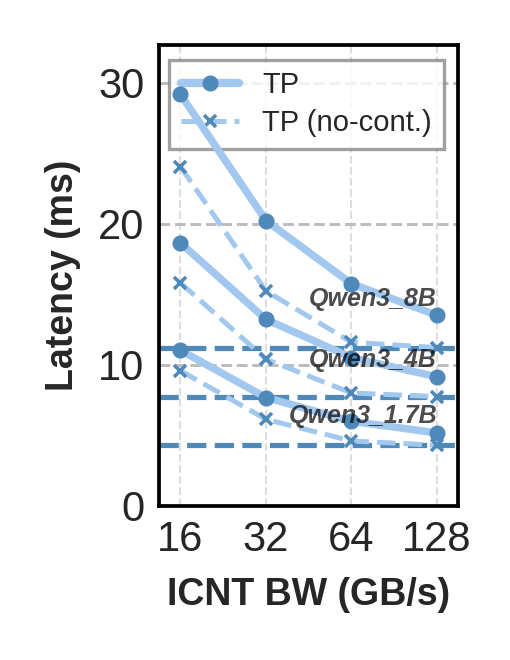

The data file committed next to this chart (first rows):
Latency (ms), Qwen3_1.7B TP, Qwen3_1.7B CP, Qwen3_4B TP, Qwen3_4B CP, Qwen3_8B TP, Qwen3_8B CP
16, 11.04, 6.86, 18.65, 14.78, 29.20, 23.27
32, 7.69, 6.27, 13.23, 13.53, 20.24, 22.02
64, 6.01, 5.98, 10.52, 12.91, 15.77, 21.40
128, 5.17, 5.83, 9.16, 12.60, 13.53, 21.09
Ideal, 4.29, 5.65, 7.74, 12.15, 11.21, 20.74
